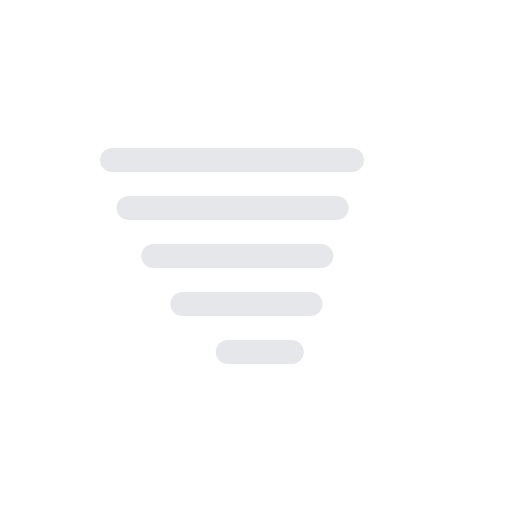
t = 0.00 s
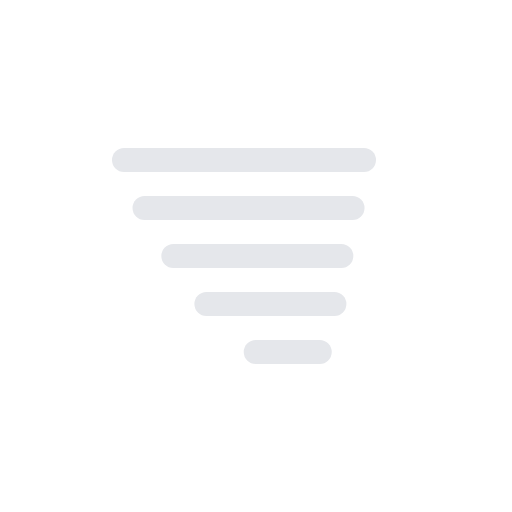
t = 0.38 s
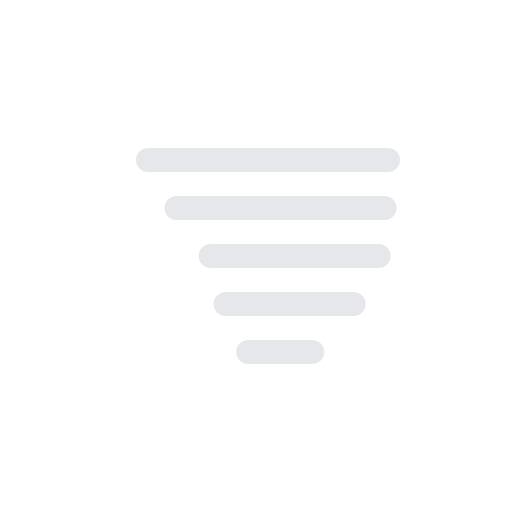
t = 1.13 s
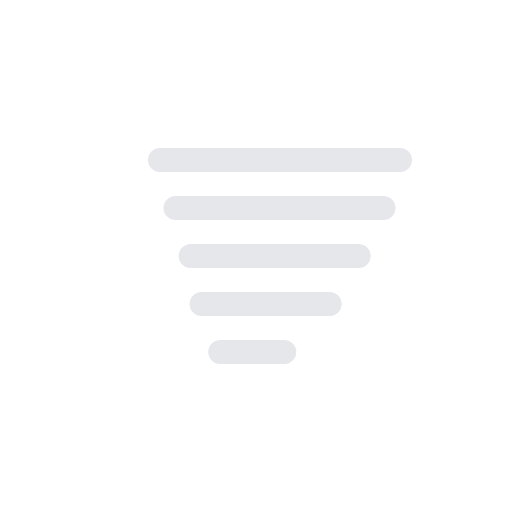
t = 1.50 s
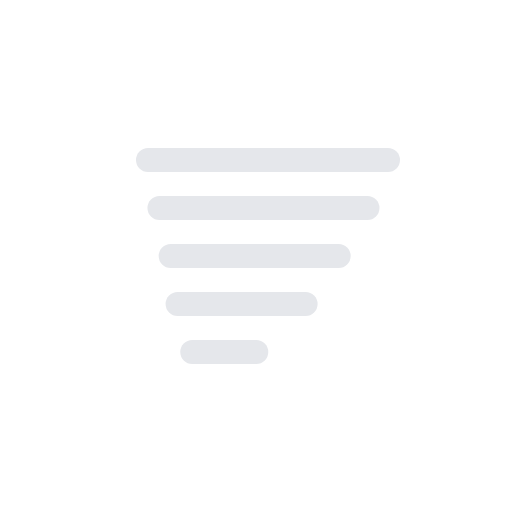
t = 1.88 s
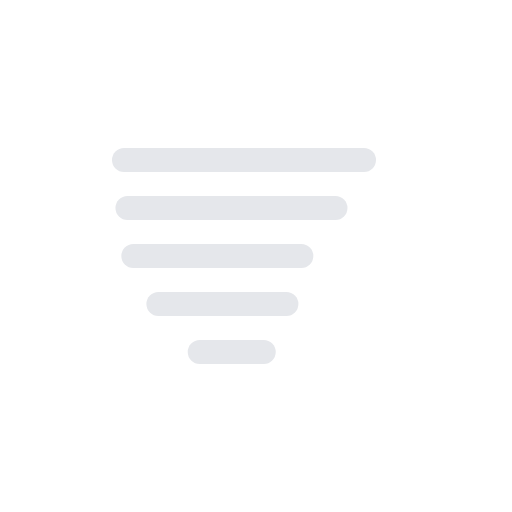
t = 2.63 s

The animated SVG that drew these frames (rendered in a browser with its animation timeline set to each time). Animation: 5 SMIL elements (animateTransform=5); one cycle of 3.00 s, repeats indefinitely.

<svg xmlns="http://www.w3.org/2000/svg" viewBox="0 0 64 64">
	<g>
		<line x1="17" y1="20" x2="47" y2="20" fill="none" stroke="#e5e7eb" stroke-linecap="round" stroke-miterlimit="10" stroke-width="3"/>
		<animateTransform attributeName="transform" type="translate" values="-3 0; 3 0; -3 0" dur="3s" repeatCount="indefinite"/>
	</g>
	<g>
		<line x1="19" y1="26" x2="45" y2="26" fill="none" stroke="#e5e7eb" stroke-linecap="round" stroke-miterlimit="10" stroke-width="3"/>
		<animateTransform attributeName="transform" type="translate" values="-4 0; 4 0; -4 0" dur="3s" begin="-0.2s" repeatCount="indefinite"/>
	</g>
	<g>
		<line x1="21.5" y1="32" x2="42.5" y2="32" fill="none" stroke="#e5e7eb" stroke-linecap="round" stroke-miterlimit="10" stroke-width="3"/>
		<animateTransform attributeName="transform" type="translate" values="-5 0; 5 0; -5 0" dur="3s" begin="-0.4s" repeatCount="indefinite"/>
	</g>
	<g>
		<line x1="24" y1="38" x2="40" y2="38" fill="none" stroke="#e5e7eb" stroke-linecap="round" stroke-miterlimit="10" stroke-width="3"/>
		<animateTransform attributeName="transform" type="translate" values="-6 0; 6 0; -6 0" dur="3s" begin="-0.6s" repeatCount="indefinite"/>
	</g>
	<g>
		<line x1="28" y1="44" x2="36" y2="44" fill="none" stroke="#e5e7eb" stroke-linecap="round" stroke-miterlimit="10" stroke-width="3"/>
		<animateTransform attributeName="transform" type="translate" values="-7 0; 7 0; -7 0" dur="3s" begin="-0.8s" repeatCount="indefinite"/>
	</g>
</svg>
